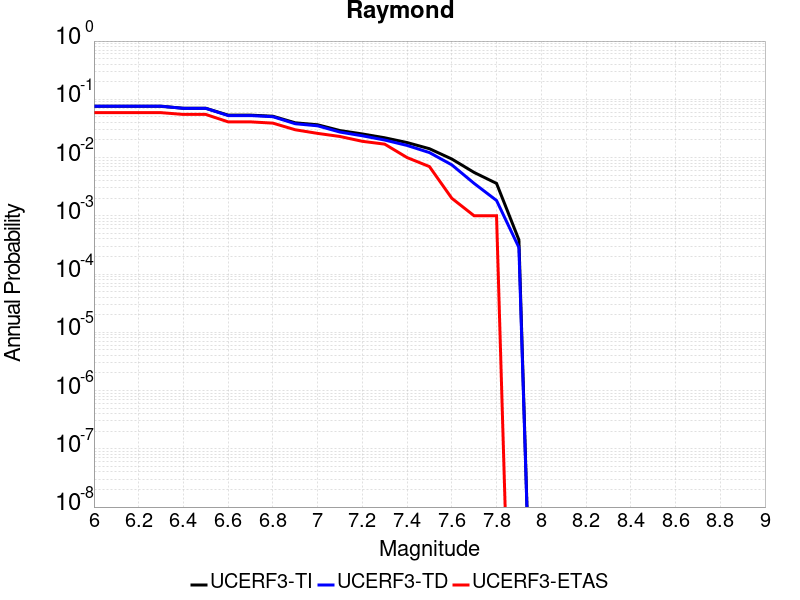

Source data for this figure (header and first rows):
Magnitude, UCERF3-TI Prob, UCERF3-TD Prob, UCERF3-ETAS Prob
6.0, 0.07604, 0.07603, 0.059
6.1, 0.07604, 0.07603, 0.059
6.2, 0.07604, 0.07603, 0.059
6.3, 0.07604, 0.07603, 0.059
6.4, 0.07016, 0.06994, 0.055
6.5, 0.07016, 0.06994, 0.055
6.6, 0.05352, 0.0526, 0.041
6.7, 0.05352, 0.0526, 0.041
6.8, 0.05123, 0.05026, 0.039
6.9, 0.03949, 0.03809, 0.03
7.0, 0.03656, 0.03508, 0.026
7.1, 0.02908, 0.02739, 0.023
7.2, 0.02543, 0.02364, 0.019
7.3, 0.02186, 0.02, 0.017
7.4, 0.0181, 0.01615, 0.01
7.5, 0.01419, 0.01218, 0.007
7.6, 0.009445, 0.007495, 0.002
7.7, 0.005547, 0.003595, 0.001
7.8, 0.003601, 0.001832, 0.001
7.9, 3.8736133E-4, 2.861205E-4, 0.0
